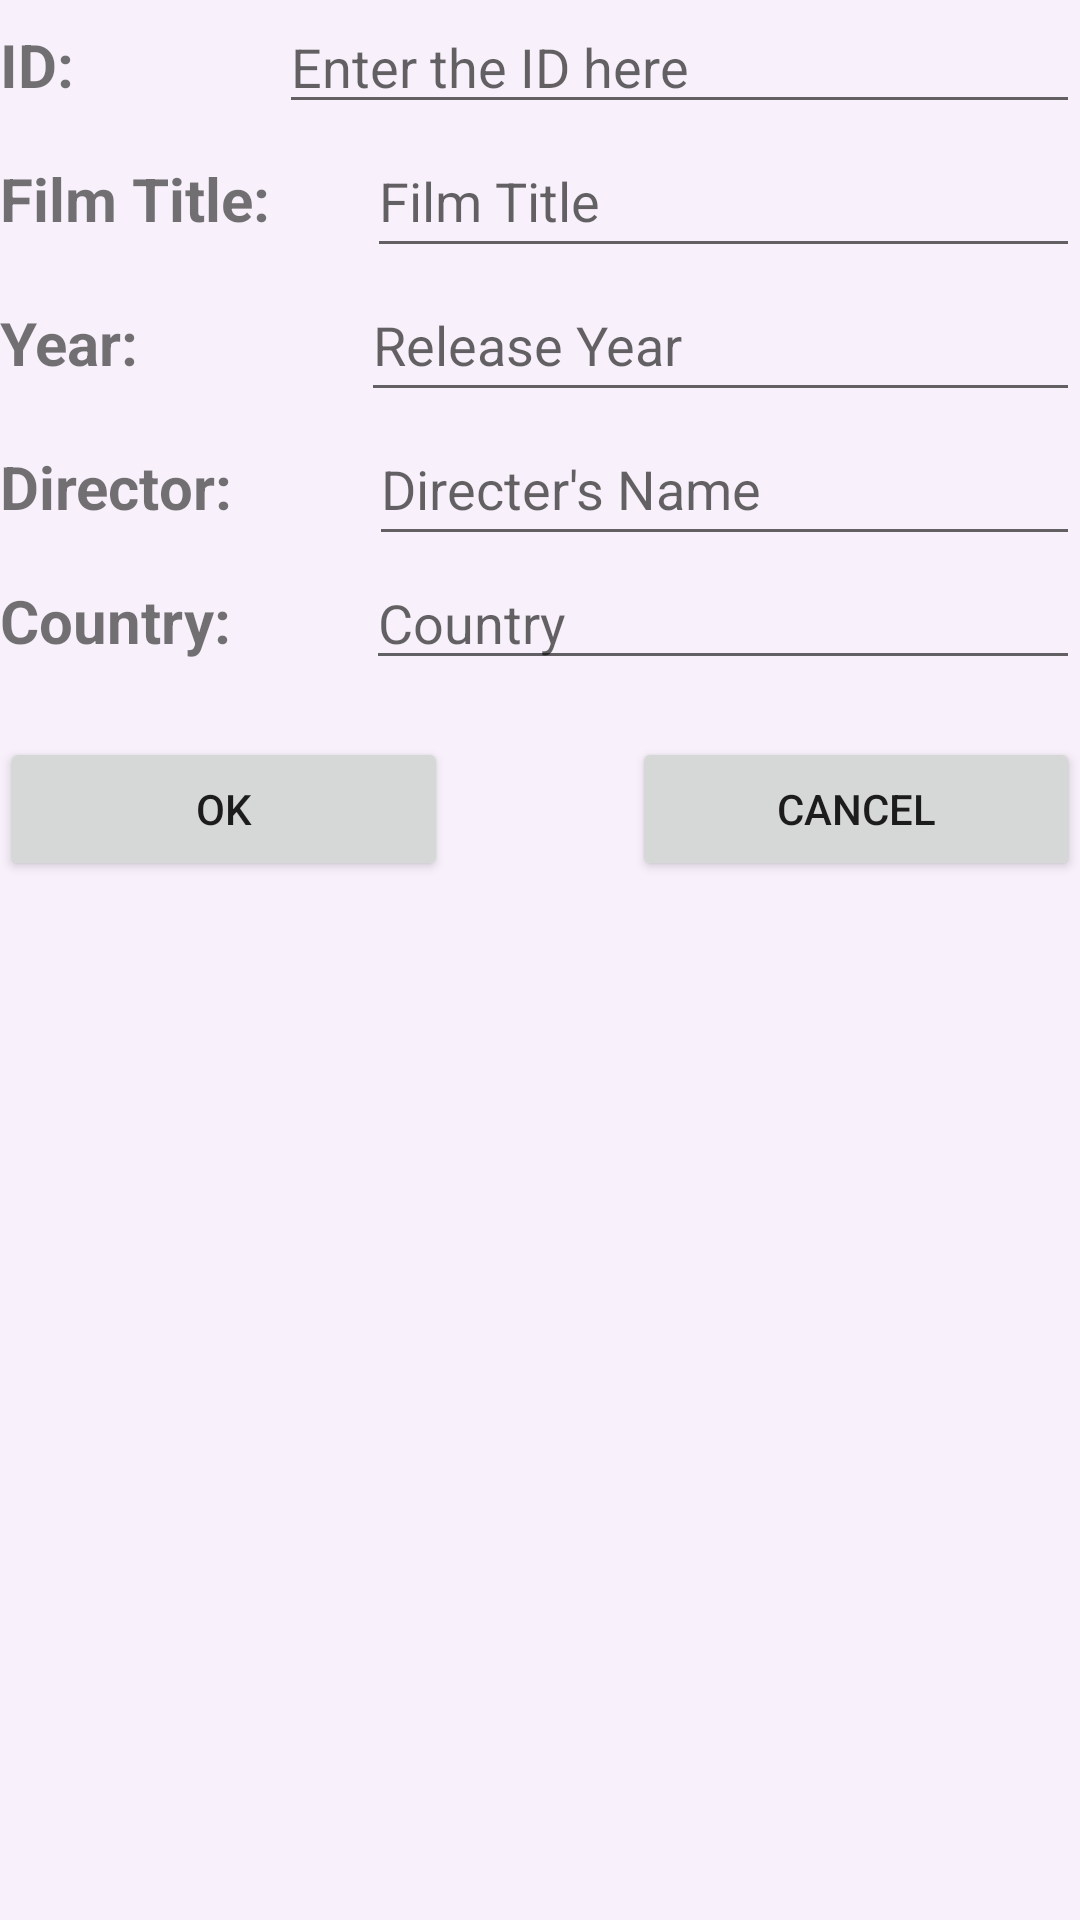

Produce the Android XML layout that renders to this screen, including the resource entries it uses.
<!-- AndroidManifest.xml: application theme Theme.FilmViewer -->
<!-- res/layout/popup_window_edit.xml -->
<?xml version="1.0" encoding="utf-8"?>
<LinearLayout xmlns:android="http://schemas.android.com/apk/res/android"
    xmlns:app="http://schemas.android.com/apk/res-auto"
    android:layout_width="wrap_content"
    android:layout_height="wrap_content"
    android:background="#F8F1FB"
    android:orientation="vertical">

    <LinearLayout
        android:layout_width="match_parent"
        android:layout_height="wrap_content"
        android:orientation="horizontal">

        <TextView
            android:id="@+id/tvID"
            android:layout_width="93dp"
            android:layout_height="wrap_content"
            android:text="ID: "
            android:textSize="20sp"
            android:textStyle="bold" />

        <EditText
            android:id="@+id/editTextID"
            android:layout_width="wrap_content"
            android:layout_height="wrap_content"
            android:layout_weight="1"
            android:ems="10"
            android:hint="Enter the ID here"
            android:inputType="number"
            android:digits="0123456789"/>
    </LinearLayout>

    <LinearLayout
        android:layout_width="match_parent"
        android:layout_height="wrap_content"
        android:orientation="horizontal">

        <TextView
            android:id="@+id/tvSubTitleEdit"
            android:layout_width="wrap_content"
            android:layout_height="wrap_content"
            android:layout_weight="1"
            android:text="Film Title: "
            android:textSize="20sp"
            android:textStyle="bold" />

        <EditText
            android:id="@+id/editTextFilmTitleEdit"
            android:layout_width="wrap_content"
            android:layout_height="wrap_content"
            android:layout_weight="1"
            android:ems="10"
            android:hint="Film Title"
            android:inputType="textPersonName"
            android:minHeight="48dp"
            android:digits="0123456789ABCDEFGHIJKLMNOPQRSTUVWXYZabcdefghijklmnopqrstuvwxyz-"/>
    </LinearLayout>

    <LinearLayout
        android:layout_width="match_parent"
        android:layout_height="wrap_content"
        android:orientation="horizontal">

        <TextView
            android:id="@+id/tvYearEdit"
            android:layout_width="91dp"
            android:layout_height="wrap_content"
            android:layout_weight="1"
            android:text="Year: "
            android:textSize="20sp"
            android:textStyle="bold" />

        <EditText
            android:id="@+id/editTexYear"
            android:layout_width="wrap_content"
            android:layout_height="wrap_content"
            android:layout_weight="1"
            android:ems="10"
            android:hint="Release Year"
            android:inputType="number"
            android:minHeight="48dp"
            android:digits="0123456789"/>
    </LinearLayout>

    <LinearLayout
        android:layout_width="match_parent"
        android:layout_height="wrap_content"
        android:orientation="horizontal">

        <TextView
            android:id="@+id/tvDirector"
            android:layout_width="96dp"
            android:layout_height="wrap_content"
            android:layout_weight="1"
            android:text="Director: "
            android:textSize="20sp"
            android:textStyle="bold" />

        <EditText
            android:id="@+id/editTextDirector"
            android:layout_width="wrap_content"
            android:layout_height="wrap_content"
            android:layout_weight="1"
            android:ems="10"
            android:hint="Directer's Name"
            android:inputType="textPersonName"
            android:minHeight="48dp"
            android:digits="0123456789ABCDEFGHIJKLMNOPQRSTUVWXYZabcdefghijklmnopqrstuvwxyz-"/>
    </LinearLayout>

    <LinearLayout
        android:layout_width="match_parent"
        android:layout_height="wrap_content"
        android:orientation="horizontal">

        <TextView
            android:id="@+id/tvCountry"
            android:layout_width="94dp"
            android:layout_height="wrap_content"
            android:layout_weight="1"
            android:text="Country: "
            android:textSize="20sp"
            android:textStyle="bold" />

        <EditText
            android:id="@+id/editTextCountry"
            android:layout_width="wrap_content"
            android:layout_height="wrap_content"
            android:layout_weight="1"
            android:ems="10"
            android:hint="Country"
            android:inputType="textPersonName"
            android:digits="0123456789ABCDEFGHIJKLMNOPQRSTUVWXYZabcdefghijklmnopqrstuvwxyz-"/>

    </LinearLayout>

    <Space
        android:layout_width="match_parent"
        android:layout_height="19dp" />

    <LinearLayout
        android:layout_width="match_parent"
        android:layout_height="wrap_content"
        android:orientation="horizontal">

        <Button
            android:id="@+id/buttonOK"
            android:layout_width="wrap_content"
            android:layout_height="wrap_content"
            android:layout_weight="1"
            android:text="OK" />

        <Space
            android:layout_width="wrap_content"
            android:layout_height="wrap_content"
            android:layout_weight="1" />

        <Button
            android:id="@+id/buttonCancel"
            android:layout_width="wrap_content"
            android:layout_height="wrap_content"
            android:layout_weight="1"
            android:text="Cancel" />
    </LinearLayout>

    <Space
        android:layout_width="match_parent"
        android:layout_height="20dp" />

</LinearLayout>
<!-- resources referenced by this layout -->
<resources>
  <style name="Theme.FilmViewer" parent="Theme.MaterialComponents.DayNight.DarkActionBar">
          
          <item name="colorPrimary">@color/purple_500</item>
          <item name="colorPrimaryVariant">@color/purple_700</item>
          <item name="colorOnPrimary">@color/white</item>
          
          <item name="colorSecondary">@color/teal_200</item>
          <item name="colorSecondaryVariant">@color/teal_700</item>
          <item name="colorOnSecondary">@color/black</item>
          
          <item name="android:statusBarColor">?attr/colorPrimaryVariant</item>
          
      </style>
  <!-- not gathered from this repository: default colours our renderer supplied (Android Studio template values) -->
  <color name="purple_500">#FF6200EE</color>
  <color name="purple_700">#FF3700B3</color>
  <color name="teal_200">#FF03DAC5</color>
  <color name="teal_700">#FF018786</color>
  <color name="black">#FF000000</color>
  <color name="white">#FFFFFFFF</color>
</resources>
